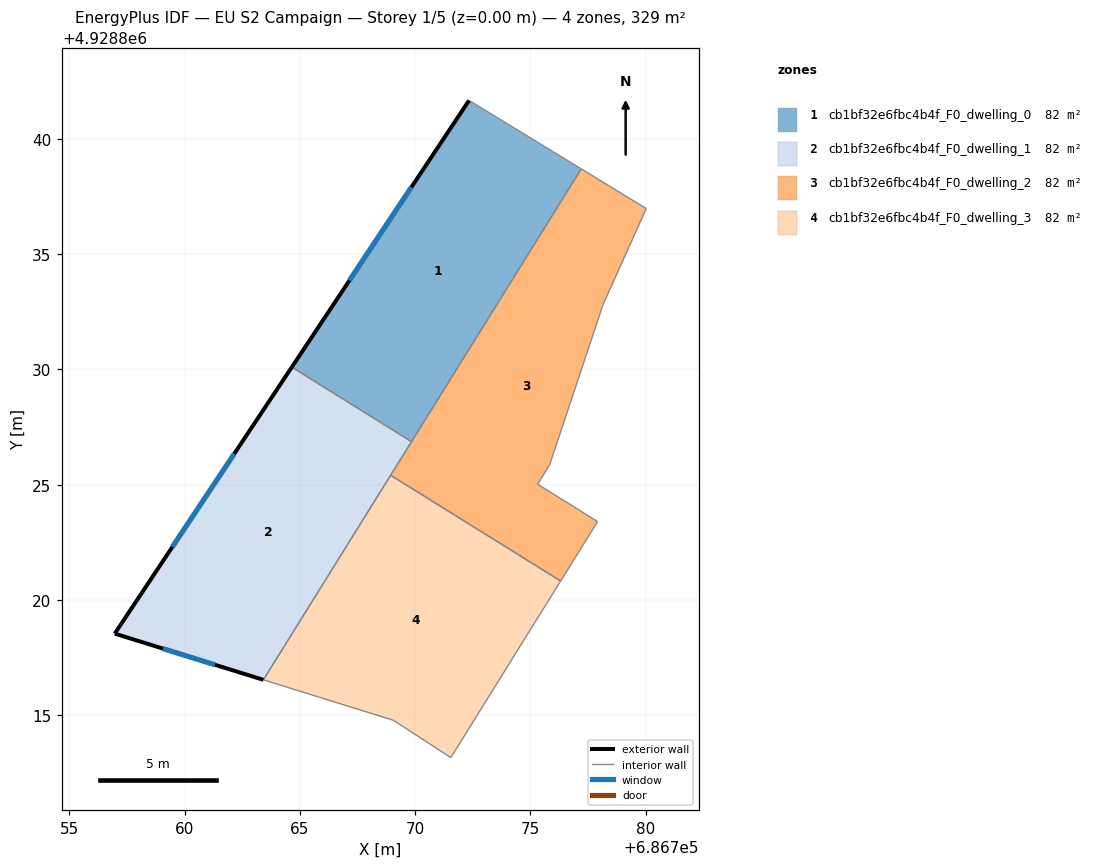
=== STOREY PLAN SPEC (per zone: floor XY polygon, exterior-wall plan segments, windows/doors) ===
zone 1: cb1bf32e6fbc4b4f_F0_dwelling_0  (82.2 m²)
  floor: (686777.21, 4928838.70) (686769.85, 4928826.87) (686764.65, 4928830.10) (686772.34, 4928841.67) (686774.10, 4928840.60)
  exterior wall: (686772.34, 4928841.67) – (686764.65, 4928830.10)  [13.9 m]
    window: (686769.84, 4928837.91) – (686767.15, 4928833.86)  [5.1 m²]
  interior walls: 4
zone 2: cb1bf32e6fbc4b4f_F0_dwelling_1  (82.2 m²)
  floor: (686769.85, 4928826.87) (686763.42, 4928816.53) (686756.97, 4928818.54) (686764.65, 4928830.10)
  exterior wall: (686756.97, 4928818.54) – (686763.42, 4928816.53)  [6.8 m]
    window: (686759.07, 4928817.89) – (686761.32, 4928817.19)  [2.5 m²]
  exterior wall: (686764.65, 4928830.10) – (686756.97, 4928818.54)  [13.9 m]
    window: (686762.15, 4928826.34) – (686759.47, 4928822.30)  [5.1 m²]
  interior walls: 2
zone 3: cb1bf32e6fbc4b4f_F0_dwelling_2  (82.2 m²)
  floor: (686779.94, 4928837.03) (686780.03, 4928836.98) (686778.15, 4928832.80) (686775.84, 4928825.87) (686775.32, 4928825.02) (686777.92, 4928823.40) (686776.32, 4928820.82) (686768.94, 4928825.41) (686777.21, 4928838.70)
  interior walls: 9
zone 4: cb1bf32e6fbc4b4f_F0_dwelling_3  (82.2 m²)
  floor: (686776.32, 4928820.82) (686771.55, 4928813.16) (686769.06, 4928814.78) (686763.42, 4928816.53) (686768.94, 4928825.41)
  interior walls: 5

=== DERIVED (storey summary) ===
Building: EU S2 Campaign
Storey: 1 of 5  (floor level z = 0.00 m)
Storey gross floor area: 328.8 m²
Zones on this storey: 4
  - cb1bf32e6fbc4b4f_F0_dwelling_0: floor 82.2 m²; exterior wall 13.9 m (41.7 m²); 1 window(s) 5.1 m²; WWR 12.2%
  - cb1bf32e6fbc4b4f_F0_dwelling_1: floor 82.2 m²; exterior wall 20.6 m (61.9 m²); 2 window(s) 7.6 m²; WWR 12.2%
  - cb1bf32e6fbc4b4f_F0_dwelling_2: floor 82.2 m²
  - cb1bf32e6fbc4b4f_F0_dwelling_3: floor 82.2 m²
Zone adjacency (shared interzone walls):
  - cb1bf32e6fbc4b4f_F0_dwelling_0 ↔ cb1bf32e6fbc4b4f_F0_dwelling_1
  - cb1bf32e6fbc4b4f_F0_dwelling_2 ↔ cb1bf32e6fbc4b4f_F0_dwelling_3